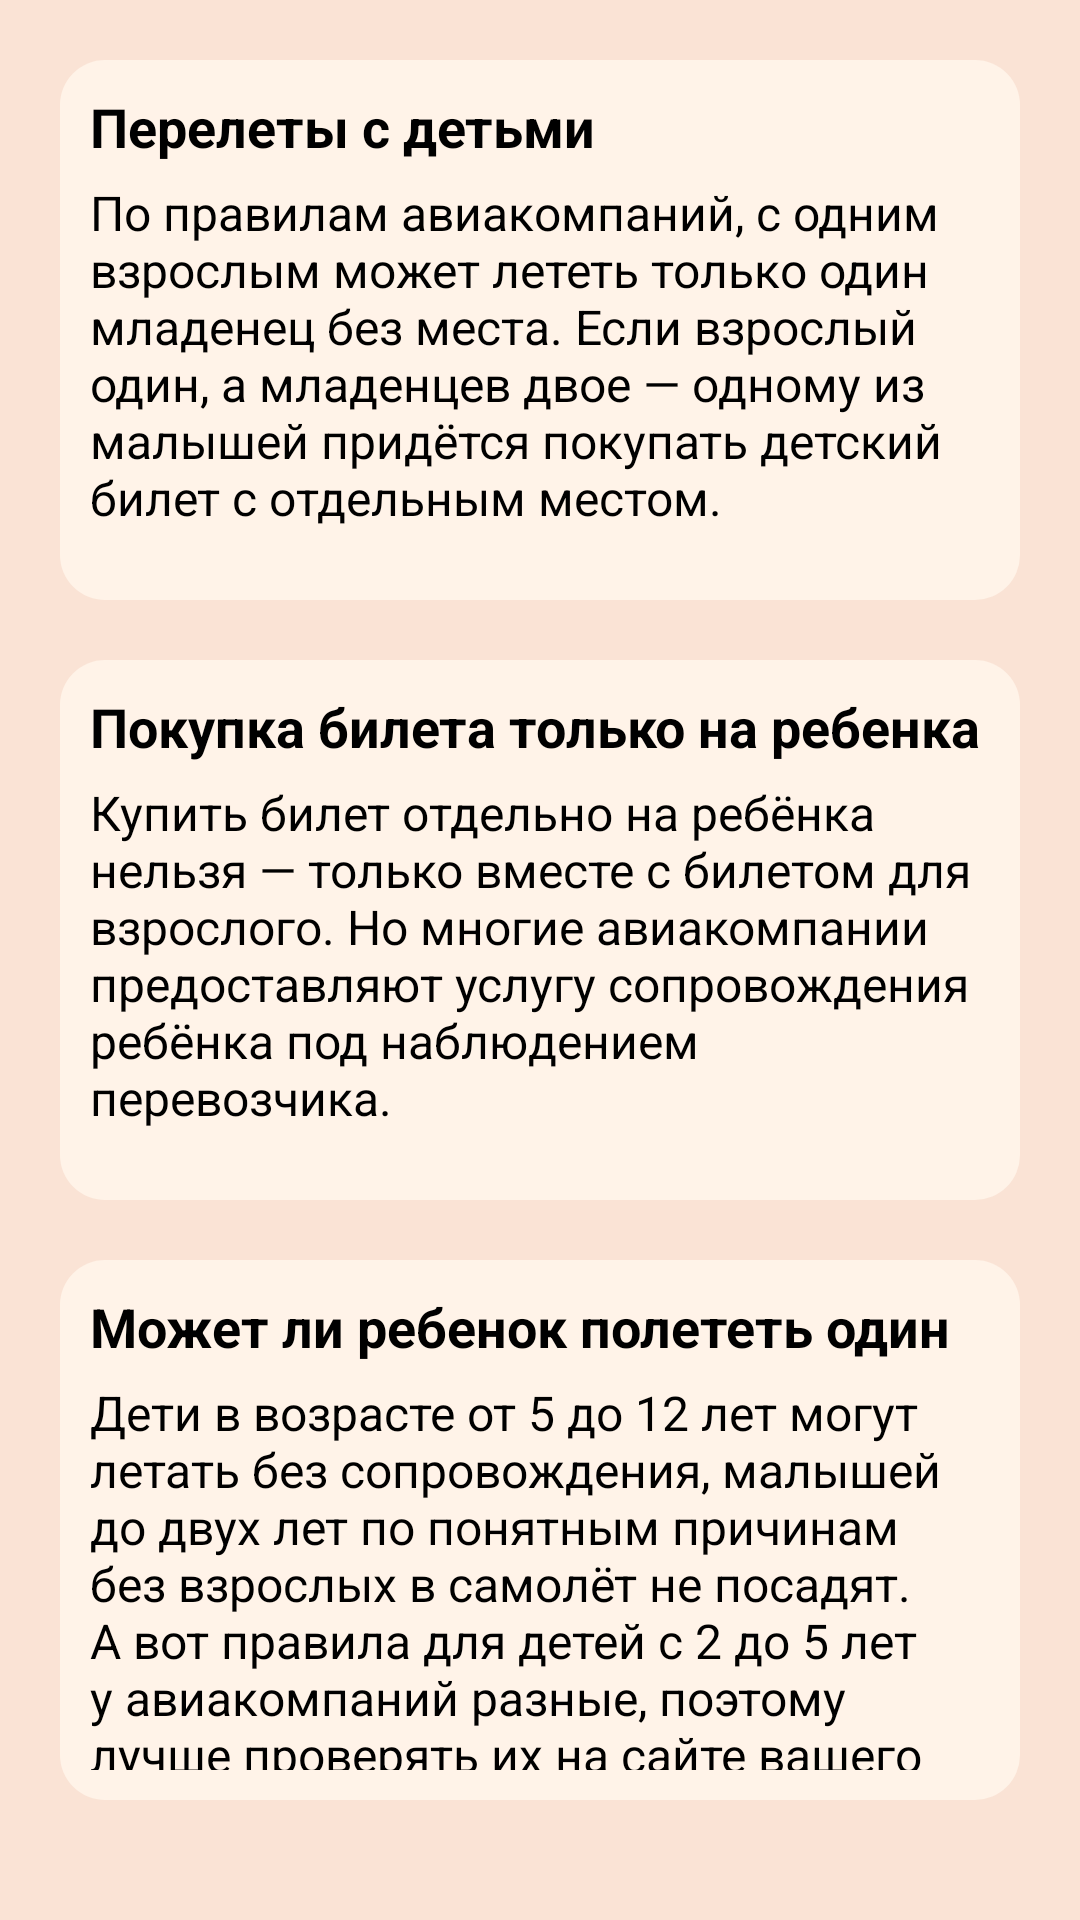

The Android layout XML behind this screen, and the referenced resources:
<!-- AndroidManifest.xml: application theme Theme.Ochy -->
<!-- res/layout/seven.xml -->
<?xml version="1.0" encoding="utf-8"?>
<RelativeLayout xmlns:android="http://schemas.android.com/apk/res/android"
    android:layout_width="match_parent"
    android:layout_height="match_parent"
    android:background="@color/bezh"

    >


    <LinearLayout
        android:layout_width="match_parent"
        android:layout_height="match_parent"
        android:layout_margin="20dp"
        android:orientation="vertical">

        <LinearLayout
            android:layout_width="wrap_content"
            android:layout_height="0dp"
            android:padding="10dp"
            android:layout_weight="0.3"
            android:background="@drawable/settings"
            android:orientation="vertical">
            <TextView
                android:height="30dp"
                android:layout_width="match_parent"
                android:layout_height="wrap_content"
                android:textColor="@color/black"
                android:text="Перелеты с детьми"
                android:textStyle="bold"
                android:textSize="18dp"
                />

            <TextView
                android:height="30dp"
                android:layout_width="match_parent"
                android:layout_height="match_parent"
                android:textColor="@color/black"
                android:text="По правилам авиакомпаний, с одним взрослым может лететь только один младенец без места. Если взрослый один, а младенцев двое — одному из малышей придётся покупать детский билет с отдельным местом."
                android:textSize="16dp"
                />
        </LinearLayout>

        <LinearLayout
            android:layout_width="wrap_content"
            android:layout_height="0dp"
            android:layout_weight="0.3"
            android:layout_marginVertical="20dp"
            android:padding="10dp"

            android:background="@drawable/settings"
            android:orientation="vertical">
            <TextView
                android:height="30dp"
                android:layout_width="match_parent"
                android:layout_height="wrap_content"
                android:textColor="@color/black"
                android:text="Покупка билета только на ребенка"                android:textStyle="bold"
                android:textSize="18dp"
                />

            <TextView
                android:height="30dp"
                android:layout_width="match_parent"
                android:layout_height="match_parent"
                android:textColor="@color/black"
                android:text="Купить билет отдельно на ребёнка нельзя — только вместе с билетом для взрослого. Но многие авиакомпании предоставляют услугу сопровождения ребёнка под наблюдением перевозчика."
                android:textSize="16dp"
                />
        </LinearLayout>

        <LinearLayout
            android:layout_width="wrap_content"
            android:layout_height="0dp"
            android:layout_weight="0.3"
            android:padding="10dp"
            android:layout_marginBottom="20dp"
            android:background="@drawable/settings"
            android:orientation="vertical">
            <TextView
                android:height="30dp"
                android:layout_width="match_parent"
                android:layout_height="wrap_content"
                android:textColor="@color/black"
                android:text="Может ли ребенок полететь один"
                android:textStyle="bold"
                android:textSize="18dp"
                />

            <TextView
                android:height="30dp"
                android:layout_width="match_parent"
                android:layout_height="match_parent"
                android:textColor="@color/black"
                android:text="Дети в возрасте от 5 до 12 лет могут летать без сопровождения, малышей до двух лет по понятным причинам без взрослых в самолёт не посадят. А вот правила для детей с 2 до 5 лет у авиакомпаний разные, поэтому лучше проверять их на сайте вашего перевозчика перед покупкой."
                android:textSize="16dp"/>
        </LinearLayout>
    </LinearLayout>

</RelativeLayout>
<!-- resources referenced by this layout -->
<resources>
  <color name="bezh">#FAE3D5</color>
  <color name="black">#FF000000</color>
  <!-- drawable settings (drawable) -->
  <?xml version="1.0" encoding="utf-8"?>
  <shape xmlns:android="http://schemas.android.com/apk/res/android" android:shape="rectangle">
      <corners android:radius="15dp"/>
      <solid android:color="#FFF3E8"/>
  </shape>
  <style name="Theme.Ochy" parent="Theme.AppCompat.Light.NoActionBar">
          
          <item name="colorPrimary">@color/bezh</item>
          <item name="colorPrimaryVariant">@color/purple_700</item>
          <item name="colorOnPrimary">@color/white</item>
          
          <item name="colorSecondary">@color/teal_200</item>
          <item name="colorSecondaryVariant">@color/teal_700</item>
          <item name="colorOnSecondary">@color/black</item>
          
          <item name="android:statusBarColor">@color/bezh</item>
          
          <item name="bgc">@color/white</item>
          <item name="hint_color">@color/gray</item>
          <item name="tC">@color/black</item>
          <item name="acc">#818181</item>
  
          <item name="ThemeColorMain">@color/green</item>
          <item name="dividerColorTheme">@color/dark_gray</item>
          <item name="posts_color">@color/white</item>
  
      </style>
  <color name="purple_700">#FF3700B3</color>
  <color name="white">#FFFFFFFF</color>
  <color name="teal_200">#FF03DAC5</color>
  <color name="teal_700">#FF018786</color>
  <color name="gray">#A5A5A5</color>
  <color name="green">#5CA339</color>
  <color name="dark_gray">#cbcbcb</color>
</resources>
